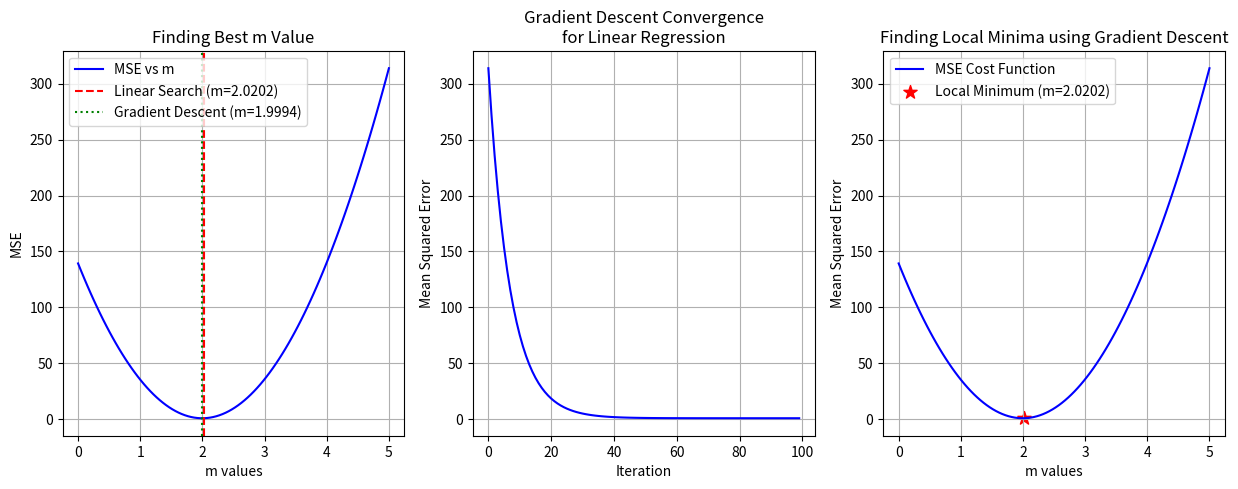

Generate this figure with matplotlib:
import numpy as np
import matplotlib.pyplot as plt

#creating synthetic data
def generate_sample_data(n_samples=50, noise_level=0.1, seed=None):
    if seed is not None:
        np.random.seed(seed)
        
    x = np.linspace(-10, 10, n_samples)
    y = 2 * x + 1 + np.random.normal(0, noise_level, n_samples)
    return x, y

class GradientDescentVisualizer:
    def __init__(self, x_data, y_data):
        self.x_data = np.array(x_data)
        self.y_data = np.array(y_data)
        
    def linear_gradient_descent(self, learning_rate=0.001, iterations=100):
        m = 5.0  
        n = len(self.x_data)
        m_history = []
        cost_history = []
        
        for i in range(iterations):
            y_pred = m * self.x_data
            error = self.y_data - y_pred
            gradient = -2 * np.mean((self.y_data - m * self.x_data) * self.x_data) #derived as -2 * mean(error * x)
            m = m - learning_rate * gradient
            cost = np.mean(error ** 2)
            
            m_history.append(m)
            cost_history.append(cost)
            
            if abs(gradient) < 1e-6:
                break
                
        return m, m_history, cost_history

    def plot_optimization_visualizations(self):
        #running gradient descent
        best_m_gd, m_history, cost_history = self.linear_gradient_descent()
        
        #plotting
        fig, axes = plt.subplots(1, 3, figsize=(15, 5))
        
        #graph 1: Best m Value
        m_range = np.linspace(0, 5, 100)
        costs = [np.mean((self.y_data - m * self.x_data) ** 2) for m in m_range] #linear
        best_m_ls_idx = np.argmin(costs)
        best_m_ls = m_range[best_m_ls_idx]
        
        #error landscaoe
        axes[0].plot(m_range, costs, 'b-', label='MSE vs m')
        
        #linear search result
        axes[0].axvline(best_m_ls, color='r', linestyle='--', 
                       label=f'Linear Search (m={best_m_ls:.4f})')
        
        #gradient descent result
        axes[0].axvline(best_m_gd, color='g', linestyle=':', 
                       label=f'Gradient Descent (m={best_m_gd:.4f})')
        
        axes[0].set_xlabel('m values')
        axes[0].set_ylabel('MSE')
        axes[0].set_title('Finding Best m Value')
        axes[0].legend()
        axes[0].grid(True)
        
        #graph 2: convergence of gradient descent
        axes[1].plot(cost_history, 'b-')
        axes[1].set_xlabel('Iteration')
        axes[1].set_ylabel('Mean Squared Error')
        axes[1].set_title('Gradient Descent Convergence\nfor Linear Regression')
        axes[1].grid(True)
        
        #graph 3:Local minima 
        m_values = np.linspace(0, 5, 100)
        cost_values = [np.mean((self.y_data - m * self.x_data) ** 2) for m in m_values]
        
        min_index = np.argmin(cost_values)
        min_m = m_values[min_index]  #lowest cost m
        
        axes[2].plot(m_values, cost_values, 'b-', label='MSE Cost Function')
        axes[2].scatter([min_m], [cost_values[min_index]], color='red', s=100, marker='*',
                        label=f'Local Minimum (m={min_m:.4f})')
        axes[2].set_xlabel('m values')
        axes[2].set_ylabel('Mean Squared Error')
        axes[2].set_title('Finding Local Minima using Gradient Descent')
        axes[2].legend()
        axes[2].grid(True)


if __name__ == "__main__":
    # Generate and visualize linear data
    x_linear, y_linear = generate_sample_data(seed=42)
    visualizer = GradientDescentVisualizer(x_linear, y_linear)
    visualizer.plot_optimization_visualizations()
